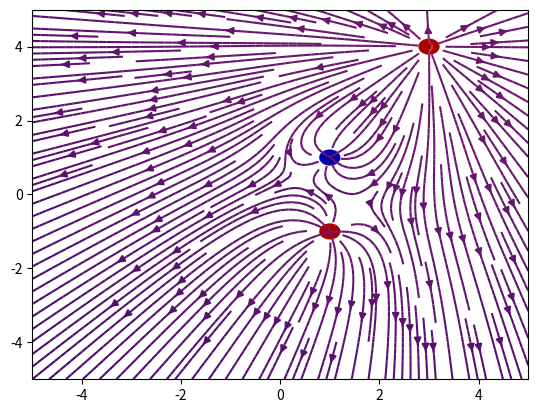

Here is the Python script that generated this plot:
import matplotlib.pyplot as plt
import numpy as np
from matplotlib.patches import Circle

charges = [[1, 1, 1], [1, -1, -1], [3, 4, -30]]
n = 100j


def charge_potential(charges, x, y):

	V = 0
	for i in charges:
		V += i[2]*np.log(np.sqrt((i[0] - x)**2 + (i[1] - y)**2))

	return V


def distance(r1, r2):

	d = np.linalg.norm(r2 - r1)

	return d


def E(x, y, x0, y0, q):
	e = 1

	r0 = distance(np.array([x, y]), np.array([x0, y0]))

	E0 = (1/(4*np.pi*e)) * (q/(r0**2))

	X0 = E0 * (x0 - x)/r0

	Y0 = E0 * (y0 - y)/r0

	return X0, Y0, E0


def point_charges(f,X,Y,li):
	"""Takes input f= function that ouputs two values, __X= limits on x-axis,
	__Y=limits on why axis both as vectors [0, 1], li=list of charges [[x, y, q], ..]"""

	# I have no idea what is going on here

	y, x = np.mgrid[X[0]:X[1]:n, Y[0]:Y[1]:n]

	F = np.vectorize(f)

	U , V = 0 * np.mgrid[X[0]:X[1]:n, Y[0]:Y[1]:n]
	E = U

	for i in li:
		U0, V0, E0 = F(x, y, i[0], i[1], i[2])
		U += U0
		V += V0

	return U, V, x, y, (10**-12)*np.log(np.hypot(U, V))**3


def field(f, X, Y):
	"""Takes input f= function that ouputs two values, __X= limits on x-axis, __Y=limits on why axis both as vectors [0, 1]"""
	y, x = np.mgrid[X[0]:X[1]:n, Y[0]:Y[1]:n]

	F = np.vectorize(f)

	U, V = F(x, y)

	return U, V, x, y, np.log(np.hypot(U, V))


def E1(x, y):

	x1 = 0
	y1 = 1
	x2 = 0
	y2 = -1

	X = (x1 - x)/((x1 - x)**2 + (y1 - y)**2) - (x2 - x)/((x2 - x)**2 + (y2 - y)**2)
	Y = (y1 - y)/((x1 - x)**2 + (y1 - y)**2) - (y2 - y)/((x2 - x)**2 + (y2 - y)**2)

	A = x + y
	B = -x - y

	return A, B


def show_points():

	U, V, X, Y, C = point_charges(E, [-5, 5], [-5, 5], charges)

	fig = plt.figure()
	ax = fig.add_subplot(111)

	charge_colors = ['#aa0000', '#0000aa']
	ax.streamplot(X, Y, U, V, color=C, density=2, cmap=plt.cm.inferno)

	for q in charges:
		c = 0
		if q[2] > 0:
			c = 1
		ax.add_artist(Circle([q[0], q[1]], 0.2, color=charge_colors[c]))
	plt.show()
	return U, V, X, Y


def show_field():

	U, V, X, Y, C = field(E1, [-5, 5], [-5, 5])
	plt.streamplot(X, Y, U, V, color=C, density=2)
	return U, V, X, Y


U, V, X, Y = show_points()





